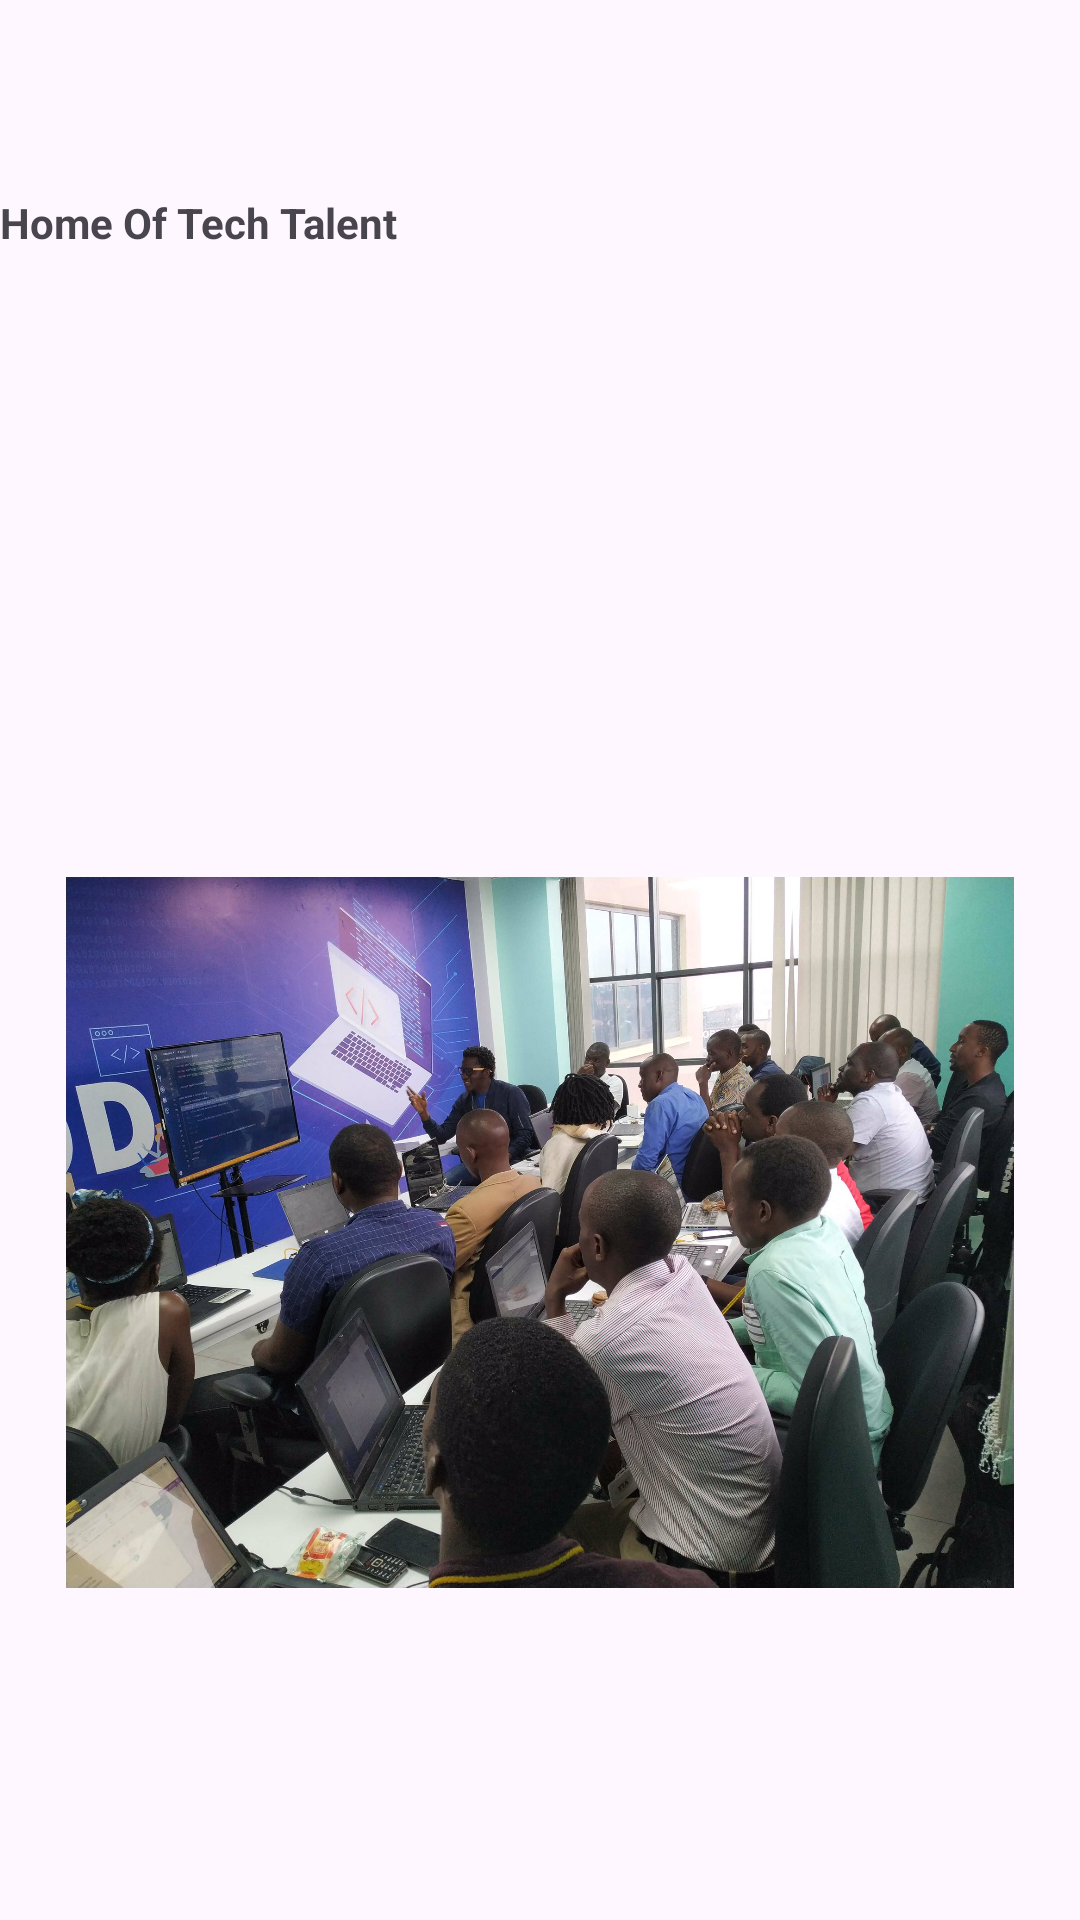

Produce the Android XML layout that renders to this screen, including the resource entries it uses.
<!-- AndroidManifest.xml: application theme Theme.Inteentsapp -->
<!-- res/layout/activity_home.xml -->
<?xml version="1.0" encoding="utf-8"?>
<androidx.constraintlayout.widget.ConstraintLayout xmlns:android="http://schemas.android.com/apk/res/android"
    xmlns:app="http://schemas.android.com/apk/res-auto"
    xmlns:tools="http://schemas.android.com/tools"
    android:layout_width="match_parent"
    android:layout_height="match_parent"
    tools:context=".HomeActivity">

    <TextView
        android:id="@+id/textView2"
        android:layout_width="wrap_content"
        android:layout_height="wrap_content"
        android:layout_marginTop="140dp"
        android:layout_marginBottom="59dp"
        android:autoSizeMinTextSize="40dp"
        android:text="Home Of Tech Talent"

        android:textStyle="bold"
        app:layout_constraintBottom_toTopOf="@+id/imageView"
        app:layout_constraintTop_toTopOf="parent"
        tools:layout_editor_absoluteX="108dp" />

    <ImageView
        android:id="@+id/imageView"
        android:layout_width="match_parent"
        android:layout_height="418dp"
        android:layout_marginStart="22dp"
        android:layout_marginTop="59dp"
        android:layout_marginEnd="22dp"
        android:layout_marginBottom="96dp"
        app:layout_constraintBottom_toBottomOf="parent"
        app:layout_constraintEnd_toEndOf="parent"
        app:layout_constraintHorizontal_bias="0.675"
        app:layout_constraintStart_toStartOf="parent"
        app:layout_constraintTop_toBottomOf="@+id/textView2"
        app:srcCompat="@drawable/img" />
</androidx.constraintlayout.widget.ConstraintLayout>
<!-- resources referenced by this layout -->
<resources>
  <!-- drawable img: jpeg bitmap (drawable, 503231 bytes) -->
  <style name="Theme.Inteentsapp" parent="Base.Theme.Inteentsapp" />
  <style name="Base.Theme.Inteentsapp" parent="Theme.Material3.DayNight.NoActionBar">
          
          
      </style>
</resources>
